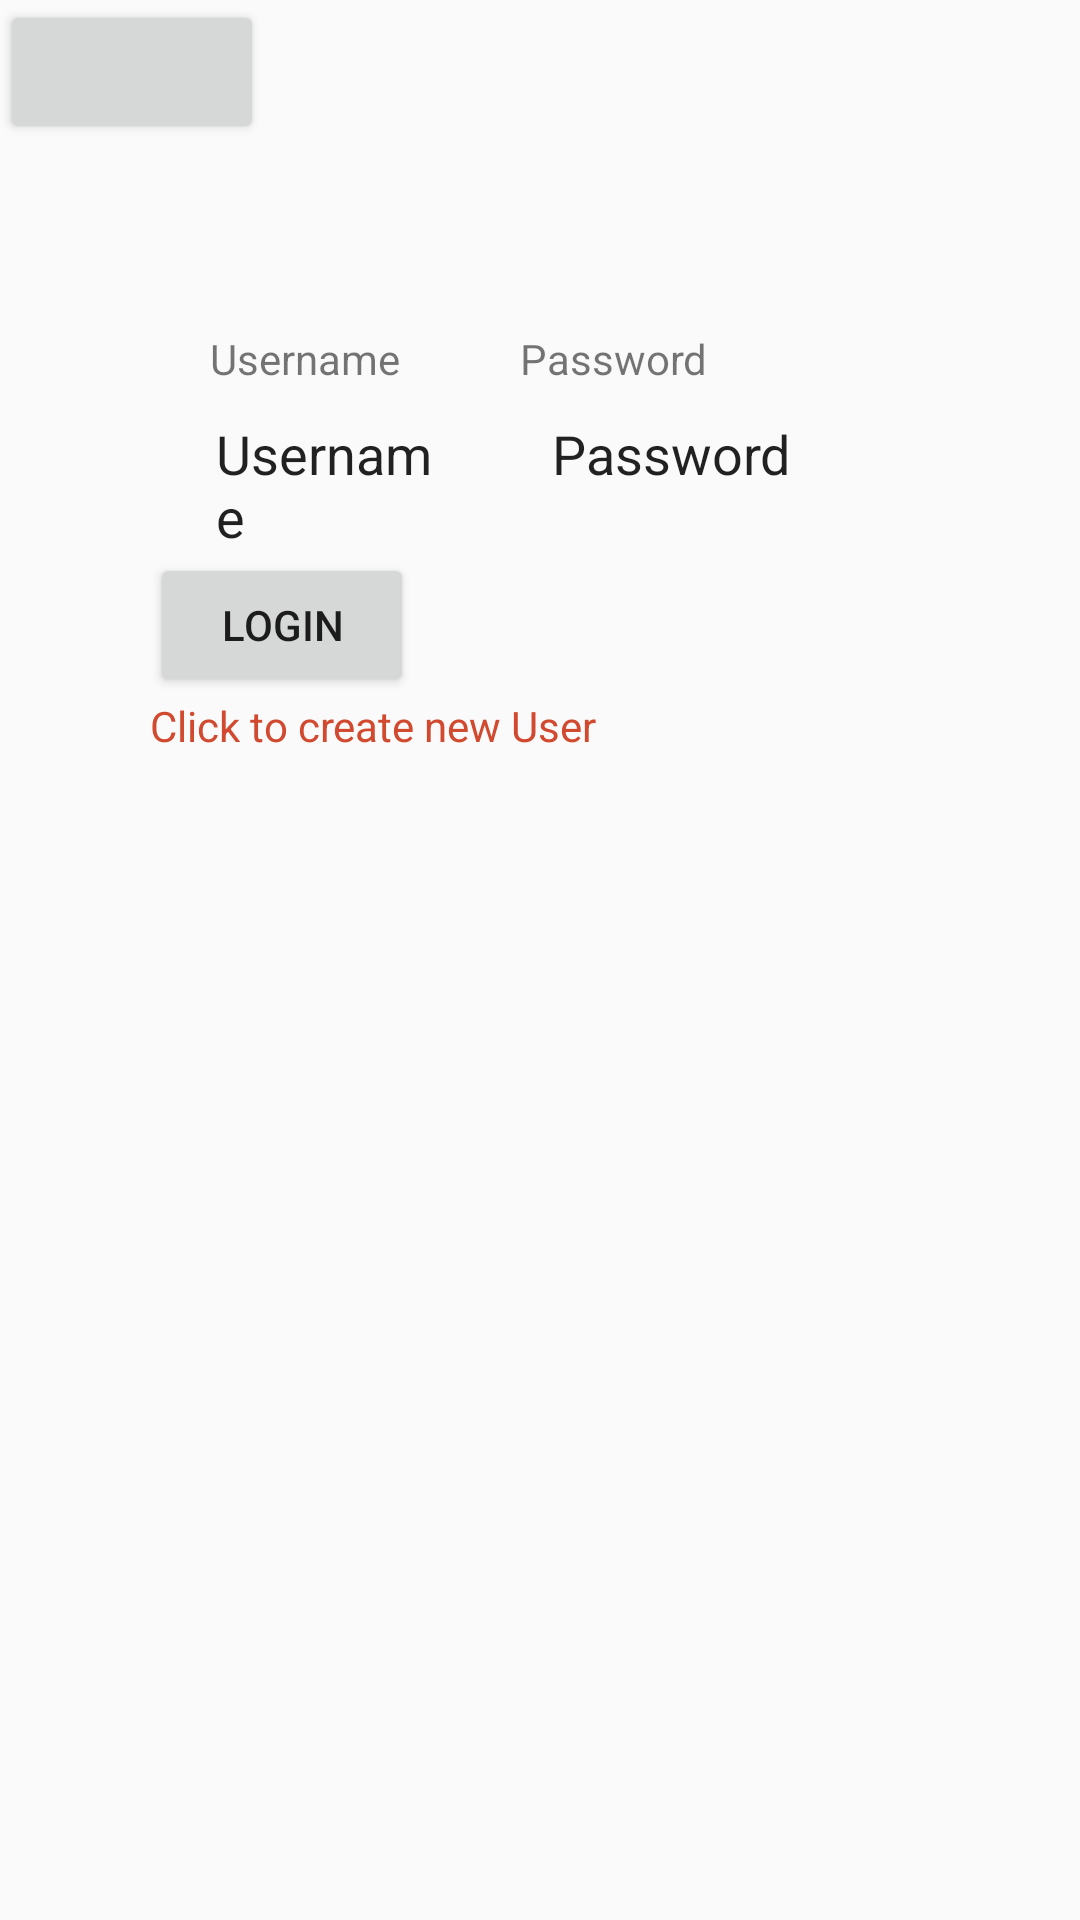

This screen was rendered from an Android layout file. Write that file and the resources it references.
<!-- AndroidManifest.xml: application theme AppTheme -->
<!-- res/layout/activity_login.xml -->
<?xml version="1.0" encoding="utf-8"?>
<android.support.constraint.ConstraintLayout xmlns:android="http://schemas.android.com/apk/res/android"
    xmlns:app="http://schemas.android.com/apk/res-auto"
    xmlns:tools="http://schemas.android.com/tools"
    android:layout_width="match_parent"
    android:layout_height="match_parent"
    tools:context=".LoginActivity">
    <RelativeLayout
        android:layout_width="match_parent"
        android:layout_height="match_parent">

        <Button
            android:id="@+id/loginButton"
            android:layout_width="wrap_content"
            android:layout_height="wrap_content" />

        <LinearLayout
            android:layout_width="match_parent"
            android:layout_height="match_parent"
            android:orientation="vertical"
            android:paddingTop="100dp"
            android:paddingLeft="50dp">

            <LinearLayout
                android:layout_width="match_parent"
                android:layout_height="wrap_content"
                android:paddingVertical="10dp">

                <TextView
                    android:layout_width="wrap_content"
                    android:layout_height="wrap_content"
                    android:paddingHorizontal="20dp"
                    android:text="@string/username"/>

                <TextView
                    android:layout_width="wrap_content"
                    android:layout_height="wrap_content"
                    android:paddingHorizontal="20dp"
                    android:text="@string/password"/>

            </LinearLayout>

            <LinearLayout
                android:layout_width="match_parent"
                android:layout_height="wrap_content">

                <EditText
                    android:id="@+id/username"
                    android:layout_width="100dp"
                    android:layout_height="wrap_content"
                    android:layout_marginHorizontal="12dp"
                    android:paddingHorizontal="10dp"
                    android:background="@drawable/back"
                    android:text="@string/username"/>


                <EditText
                    android:id="@+id/password"
                    android:paddingHorizontal="10dp"
                    android:layout_width="100dp"
                    android:layout_height="wrap_content"
                    android:background="@drawable/back"
                    android:text="@string/password"/>


            </LinearLayout>
            <Button
                android:id="@+id/done"
                android:text="@string/login"
                android:layout_width="wrap_content"
                android:layout_height="wrap_content" />

            <TextView
                android:id="@+id/create"
                android:layout_width="wrap_content"
                android:layout_height="wrap_content"
                android:clickable="true"
                android:textColor="@color/darkRed"
                android:text="Click to create new User"/>

            <EditText
                android:id="@+id/name"
                android:layout_width="100dp"
                android:layout_height="wrap_content"
                android:visibility="gone"
                android:layout_marginHorizontal="12dp"
                android:paddingHorizontal="10dp"
                android:background="@drawable/back"
                android:text="name"/>

        </LinearLayout>

    </RelativeLayout>

</android.support.constraint.ConstraintLayout>
<!-- resources referenced by this layout -->
<resources>
  <color name="darkRed">#d1492e</color>
  <string name="login">Login</string>
  <string name="password">Password</string>
  <string name="username">Username</string>
  <style name="AppTheme" parent="Theme.AppCompat.Light.DarkActionBar">
          
          <item name="colorPrimary">@color/colorPrimary</item>
          <item name="colorPrimaryDark">@color/colorPrimaryDark</item>
          <item name="colorAccent">@color/colorAccent</item>
      </style>
  <color name="colorPrimary">#008577</color>
  <color name="colorPrimaryDark">#00574B</color>
  <color name="colorAccent">#D81B60</color>
</resources>
